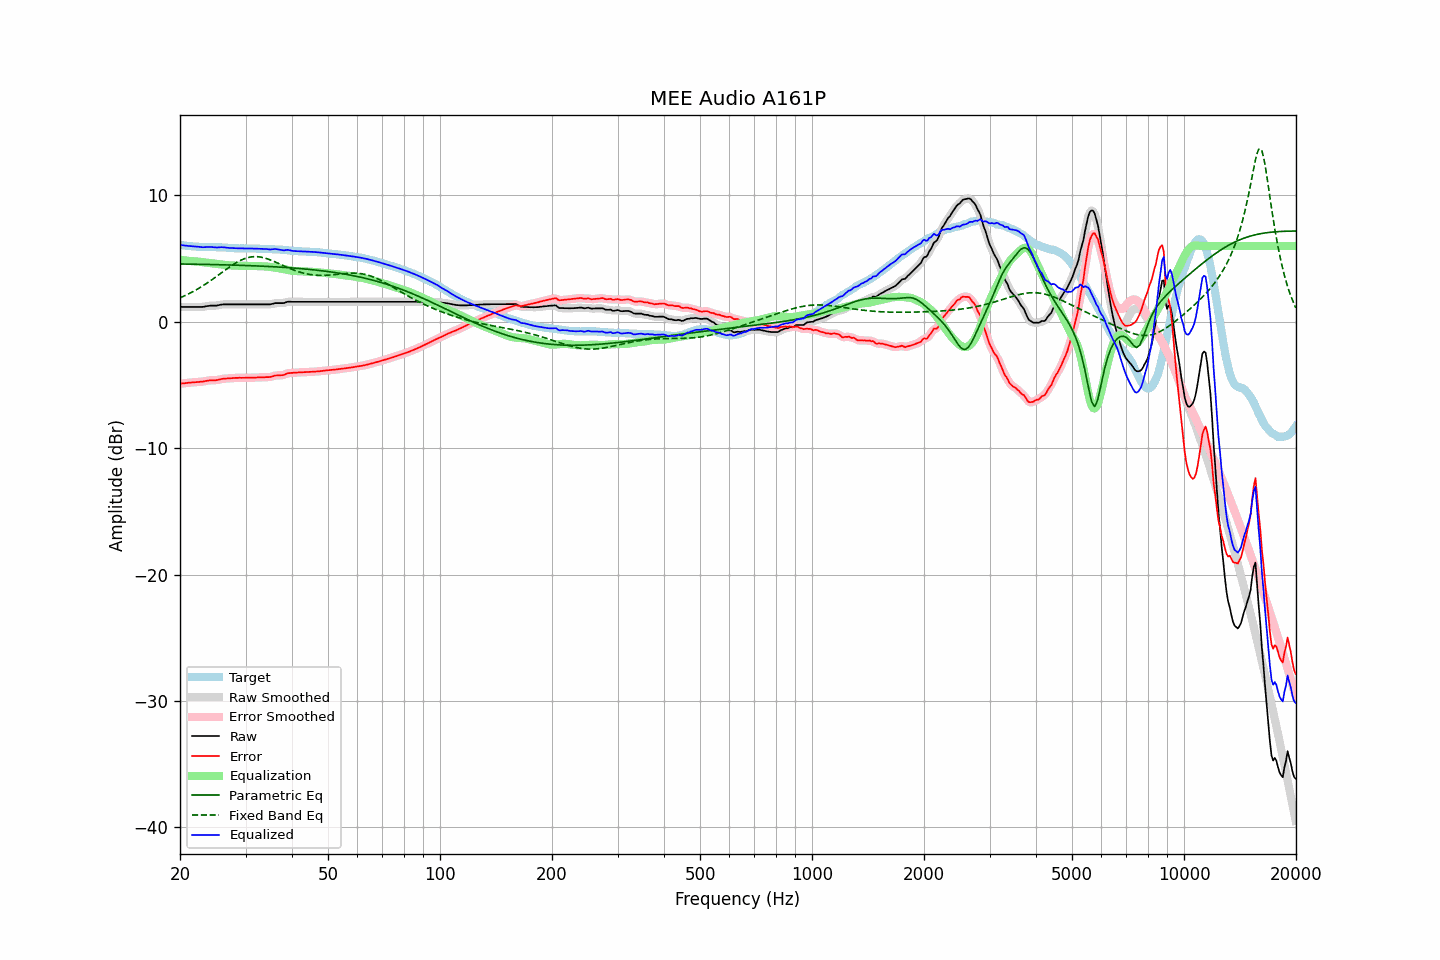

Values plotted in this chart, from the file beside it:
frequency, raw, error, smoothed, error_smoothed, equalization, parametric_eq, fixed_band_eq, equalized_raw, equalized_smoothed, target
20.00, 1.18, -4.90, 1.18, -4.90, 4.90, 4.58, 1.89, 6.08, 6.08, 6.08
20.20, 1.18, -4.89, 1.18, -4.89, 4.89, 4.57, 1.95, 6.06, 6.06, 6.07
20.40, 1.18, -4.87, 1.18, -4.87, 4.87, 4.57, 2.01, 6.05, 6.05, 6.05
20.61, 1.18, -4.86, 1.18, -4.86, 4.86, 4.57, 2.07, 6.03, 6.03, 6.04
20.81, 1.18, -4.84, 1.18, -4.84, 4.84, 4.57, 2.12, 6.02, 6.02, 6.02
21.02, 1.18, -4.83, 1.18, -4.83, 4.83, 4.57, 2.19, 6.01, 6.01, 6.01
21.23, 1.18, -4.82, 1.18, -4.81, 4.82, 4.57, 2.25, 5.99, 5.99, 6.00
21.44, 1.18, -4.81, 1.18, -4.80, 4.80, 4.56, 2.32, 5.98, 5.98, 5.98
21.66, 1.18, -4.79, 1.18, -4.79, 4.79, 4.56, 2.38, 5.97, 5.97, 5.96
21.87, 1.18, -4.79, 1.18, -4.78, 4.79, 4.56, 2.45, 5.96, 5.96, 5.96
22.09, 1.18, -4.77, 1.18, -4.77, 4.78, 4.56, 2.53, 5.95, 5.95, 5.95
22.31, 1.18, -4.76, 1.18, -4.76, 4.77, 4.55, 2.60, 5.94, 5.94, 5.94
22.54, 1.18, -4.75, 1.18, -4.76, 4.75, 4.55, 2.67, 5.93, 5.93, 5.93
22.76, 1.18, -4.74, 1.18, -4.75, 4.74, 4.55, 2.75, 5.92, 5.91, 5.92
22.99, 1.18, -4.74, 1.18, -4.73, 4.72, 4.55, 2.83, 5.90, 5.91, 5.92
23.22, 1.20, -4.71, 1.20, -4.71, 4.70, 4.54, 2.91, 5.90, 5.90, 5.91
23.45, 1.23, -4.68, 1.22, -4.69, 4.69, 4.54, 2.99, 5.91, 5.91, 5.91
23.69, 1.25, -4.66, 1.25, -4.66, 4.67, 4.54, 3.08, 5.92, 5.92, 5.91
23.92, 1.27, -4.64, 1.27, -4.64, 4.66, 4.54, 3.16, 5.93, 5.93, 5.91
24.16, 1.28, -4.63, 1.28, -4.63, 4.65, 4.53, 3.25, 5.92, 5.92, 5.91
24.40, 1.28, -4.63, 1.28, -4.63, 4.63, 4.53, 3.34, 5.91, 5.91, 5.91
24.65, 1.28, -4.63, 1.28, -4.63, 4.62, 4.53, 3.43, 5.90, 5.89, 5.90
24.89, 1.28, -4.63, 1.28, -4.62, 4.60, 4.53, 3.52, 5.88, 5.88, 5.90
25.14, 1.29, -4.61, 1.29, -4.61, 4.59, 4.52, 3.62, 5.88, 5.88, 5.90
25.39, 1.32, -4.58, 1.32, -4.58, 4.57, 4.52, 3.71, 5.89, 5.89, 5.90
25.65, 1.35, -4.54, 1.35, -4.55, 4.56, 4.52, 3.80, 5.90, 5.90, 5.89
25.91, 1.37, -4.52, 1.37, -4.52, 4.54, 4.51, 3.90, 5.90, 5.90, 5.89
26.16, 1.38, -4.50, 1.38, -4.50, 4.52, 4.51, 3.99, 5.90, 5.90, 5.88
26.43, 1.38, -4.50, 1.38, -4.49, 4.50, 4.51, 4.08, 5.88, 5.88, 5.88
26.69, 1.38, -4.49, 1.38, -4.49, 4.49, 4.50, 4.17, 5.86, 5.87, 5.87
26.96, 1.38, -4.48, 1.38, -4.48, 4.47, 4.50, 4.26, 5.85, 5.85, 5.86
27.23, 1.38, -4.48, 1.38, -4.47, 4.47, 4.50, 4.35, 5.84, 5.84, 5.85
27.50, 1.38, -4.46, 1.38, -4.46, 4.46, 4.49, 4.44, 5.84, 5.84, 5.84
27.77, 1.38, -4.45, 1.38, -4.45, 4.45, 4.49, 4.52, 5.83, 5.83, 5.83
28.05, 1.38, -4.44, 1.38, -4.45, 4.45, 4.49, 4.60, 5.83, 5.83, 5.82
28.33, 1.38, -4.44, 1.38, -4.44, 4.44, 4.48, 4.68, 5.82, 5.82, 5.82
28.62, 1.38, -4.44, 1.38, -4.43, 4.44, 4.48, 4.75, 5.82, 5.82, 5.82
28.90, 1.38, -4.43, 1.38, -4.43, 4.43, 4.47, 4.82, 5.81, 5.81, 5.81
29.19, 1.38, -4.43, 1.38, -4.43, 4.43, 4.47, 4.88, 5.81, 5.81, 5.81
29.48, 1.38, -4.43, 1.38, -4.43, 4.43, 4.46, 4.94, 5.81, 5.81, 5.81
29.78, 1.38, -4.43, 1.38, -4.43, 4.43, 4.46, 4.99, 5.81, 5.81, 5.81
30.08, 1.38, -4.43, 1.38, -4.43, 4.43, 4.46, 5.03, 5.81, 5.81, 5.81
30.38, 1.38, -4.43, 1.38, -4.43, 4.43, 4.45, 5.07, 5.81, 5.81, 5.81
30.68, 1.38, -4.43, 1.38, -4.43, 4.43, 4.45, 5.10, 5.80, 5.80, 5.80
30.99, 1.38, -4.42, 1.38, -4.42, 4.42, 4.44, 5.13, 5.80, 5.80, 5.80
31.30, 1.38, -4.42, 1.38, -4.42, 4.42, 4.44, 5.14, 5.80, 5.80, 5.80
31.61, 1.38, -4.42, 1.38, -4.42, 4.42, 4.43, 5.16, 5.80, 5.80, 5.80
31.93, 1.38, -4.42, 1.38, -4.41, 4.41, 4.43, 5.16, 5.79, 5.79, 5.80
32.24, 1.38, -4.40, 1.38, -4.41, 4.41, 4.42, 5.15, 5.79, 5.79, 5.78
32.57, 1.38, -4.40, 1.38, -4.40, 4.40, 4.42, 5.14, 5.78, 5.78, 5.78
32.89, 1.38, -4.40, 1.38, -4.40, 4.40, 4.41, 5.13, 5.78, 5.78, 5.78
33.22, 1.38, -4.40, 1.38, -4.40, 4.40, 4.40, 5.10, 5.78, 5.78, 5.78
33.55, 1.38, -4.39, 1.38, -4.39, 4.40, 4.40, 5.07, 5.77, 5.77, 5.77
33.89, 1.38, -4.38, 1.38, -4.38, 4.39, 4.39, 5.04, 5.77, 5.77, 5.76
34.23, 1.38, -4.38, 1.38, -4.38, 4.38, 4.39, 5.00, 5.76, 5.75, 5.76
34.57, 1.38, -4.37, 1.38, -4.38, 4.36, 4.38, 4.96, 5.74, 5.74, 5.75
34.92, 1.38, -4.37, 1.39, -4.37, 4.34, 4.37, 4.91, 5.72, 5.73, 5.75
35.27, 1.41, -4.34, 1.41, -4.34, 4.33, 4.37, 4.86, 5.73, 5.74, 5.75
35.62, 1.44, -4.30, 1.44, -4.30, 4.31, 4.36, 4.81, 5.75, 5.75, 5.74
35.97, 1.48, -4.25, 1.47, -4.27, 4.29, 4.35, 4.75, 5.77, 5.76, 5.73
... 635 more rows
